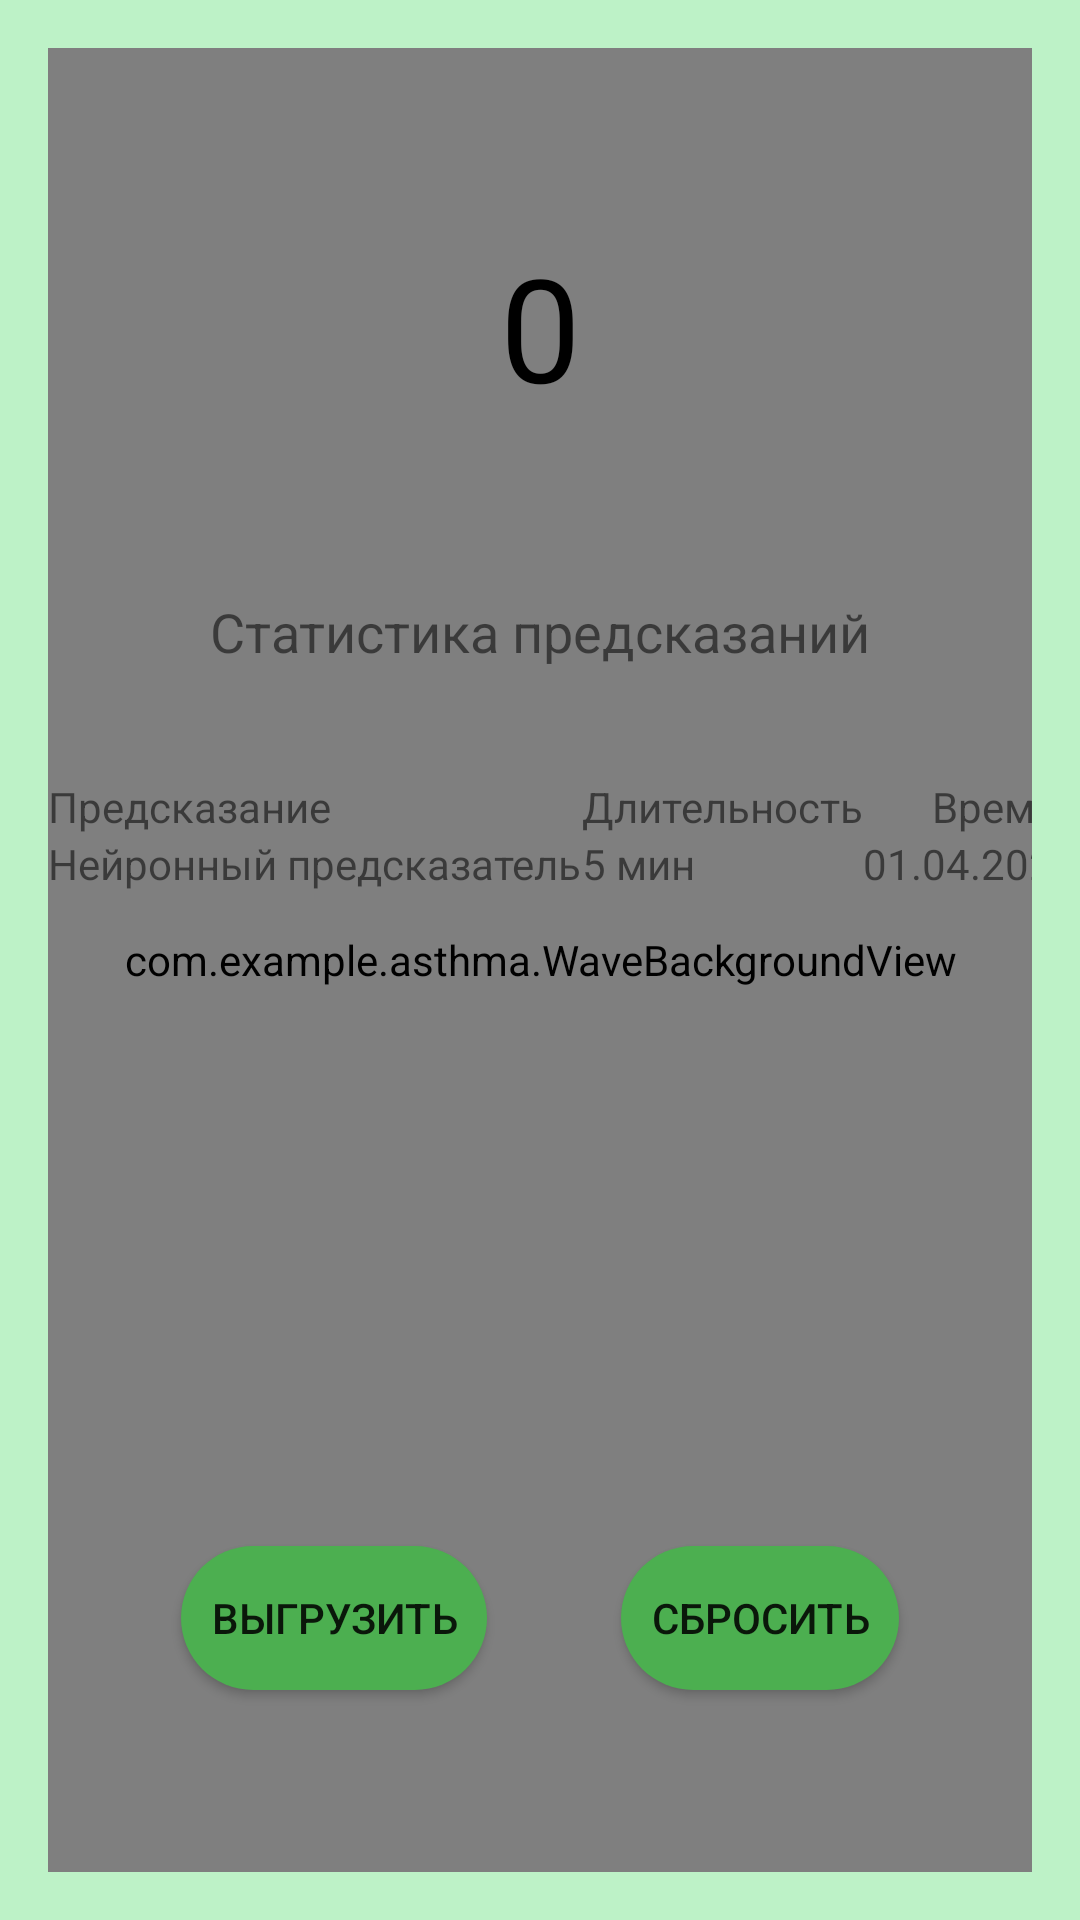

This screen was rendered from an Android layout file. Write that file and the resources it references.
<!-- AndroidManifest.xml: application theme Theme.Asthma -->
<!-- res/layout/fragment_stats.xml -->
<?xml version="1.0" encoding="utf-8"?>
<androidx.constraintlayout.widget.ConstraintLayout
    xmlns:android="http://schemas.android.com/apk/res/android"
    xmlns:app="http://schemas.android.com/apk/res-auto"
    android:layout_width="match_parent"
    android:layout_height="match_parent"
    android:background="@color/purple_200"
    android:padding="16dp">

    
    <androidx.constraintlayout.widget.Guideline
        android:id="@+id/guideline_top_10"
        android:layout_width="wrap_content"
        android:layout_height="wrap_content"
        android:orientation="horizontal"
        app:layout_constraintGuide_percent="0.1" /> 

    <androidx.constraintlayout.widget.Guideline
        android:id="@+id/guideline_top_30"
        android:layout_width="wrap_content"
        android:layout_height="wrap_content"
        android:orientation="horizontal"
        app:layout_constraintGuide_percent="0.3" /> 

    <androidx.constraintlayout.widget.Guideline
        android:id="@+id/guideline_top_40"
        android:layout_width="wrap_content"
        android:layout_height="wrap_content"
        android:orientation="horizontal"
        app:layout_constraintGuide_percent="0.4" /> 

    <androidx.constraintlayout.widget.Guideline
        android:id="@+id/guideline_bottom_20"
        android:layout_width="wrap_content"
        android:layout_height="wrap_content"
        android:orientation="horizontal"
        app:layout_constraintGuide_percent="0.9" /> 

    
    <com.example.asthma.WaveBackgroundView
        android:id="@+id/waveBackground"
        android:layout_width="0dp"
        android:layout_height="0dp"
        app:layout_constraintTop_toTopOf="parent"
        app:layout_constraintBottom_toBottomOf="parent"
        app:layout_constraintStart_toStartOf="parent"
        app:layout_constraintEnd_toEndOf="parent"/>

    
    <TextView
        android:id="@+id/asthmaAttackCount"
        android:layout_width="wrap_content"
        android:layout_height="wrap_content"
        android:text="0"
        android:textSize="48sp"
        android:textColor="@android:color/black"
        app:layout_constraintTop_toTopOf="@id/guideline_top_10"
        app:layout_constraintStart_toStartOf="parent"
        app:layout_constraintEnd_toEndOf="parent"/>

    
    <TextView
        android:id="@+id/statisticsTitle"
        android:layout_width="wrap_content"
        android:layout_height="wrap_content"
        android:text="Статистика предсказаний"
        android:textSize="18sp"
        app:layout_constraintTop_toTopOf="@id/guideline_top_30"
        app:layout_constraintStart_toStartOf="parent"
        app:layout_constraintEnd_toEndOf="parent"/>

    
    <TableLayout
        android:id="@+id/statisticsTable"
        android:layout_width="0dp"
        android:layout_height="wrap_content"
        app:layout_constraintTop_toTopOf="@id/guideline_top_40"
        app:layout_constraintStart_toStartOf="parent"
        app:layout_constraintEnd_toEndOf="parent">

        <TableRow>
            <TextView
                android:layout_width="wrap_content"
                android:layout_height="wrap_content"
                android:text="Предсказание"
                android:paddingEnd="16dp"
                android:layout_gravity="start" />
            <TextView
                android:layout_width="wrap_content"
                android:layout_height="wrap_content"
                android:text="Длительность"
                android:layout_gravity="end" />
            <TextView
                android:layout_width="wrap_content"
                android:layout_height="wrap_content"
                android:text="Время и дата"
                android:layout_gravity="end" />
        </TableRow>

        <TableRow>
            <TextView
                android:layout_width="wrap_content"
                android:layout_height="wrap_content"
                android:text="Нейронный предсказатель" />
            <TextView
                android:layout_width="wrap_content"
                android:layout_height="wrap_content"
                android:text="5 мин" />
            <TextView
                android:layout_width="wrap_content"
                android:layout_height="wrap_content"
                android:text="01.04.2025 10:30" />
        </TableRow>
    </TableLayout>

    
    <Button
        android:id="@+id/exportButton"
        android:layout_width="wrap_content"
        android:layout_height="wrap_content"
        android:background="@drawable/oval_button"
        android:text="Выгрузить"
        app:layout_constraintBottom_toTopOf="@id/guideline_bottom_20"
        app:layout_constraintStart_toStartOf="parent"
        app:layout_constraintEnd_toStartOf="@id/resetButton"
        app:layout_constraintHorizontal_chainStyle="spread"/>

    <Button
        android:id="@+id/resetButton"
        android:layout_width="wrap_content"
        android:layout_height="wrap_content"
        android:background="@drawable/oval_button"
        android:text="Сбросить"
        app:layout_constraintBottom_toTopOf="@id/guideline_bottom_20"
        app:layout_constraintStart_toEndOf="@id/exportButton"
        app:layout_constraintEnd_toEndOf="parent"/>
</androidx.constraintlayout.widget.ConstraintLayout>
<!-- resources referenced by this layout -->
<resources>
  <color name="purple_200">#DEB5F2C0</color>
  <!-- drawable oval_button (drawable) -->
  <?xml version="1.0" encoding="utf-8"?>
  <shape xmlns:android="http://schemas.android.com/apk/res/android"
      android:shape="rectangle">
  
      <corners android:radius="25dp"/> 
      <solid android:color="@color/purple_500"/> 
      <padding android:left="10dp" android:right="10dp"/>
  </shape>
  <style name="Theme.Asthma" parent="Theme.AppCompat.Light.NoActionBar">
      
      <item name="colorPrimary">@color/purple_500</item>
      <item name="colorPrimaryVariant">@color/purple_700</item>
      <item name="colorOnPrimary">@color/white</item>
      
      <item name="colorSecondary">@color/teal_200</item>
      <item name="colorSecondaryVariant">@color/teal_700</item>
      <item name="colorOnSecondary">@color/black</item>
      
      <item name="android:statusBarColor" tools:targetApi="l">?attr/colorPrimaryVariant</item>
  </style>
  <color name="purple_500">#4CAF50</color>
  <color name="purple_700">#FF3700B3</color>
  <color name="white">#FFFFFFFF</color>
  <color name="teal_200">#FF03DAC5</color>
  <color name="teal_700">#FF018786</color>
  <color name="black">#FF000000</color>
</resources>
